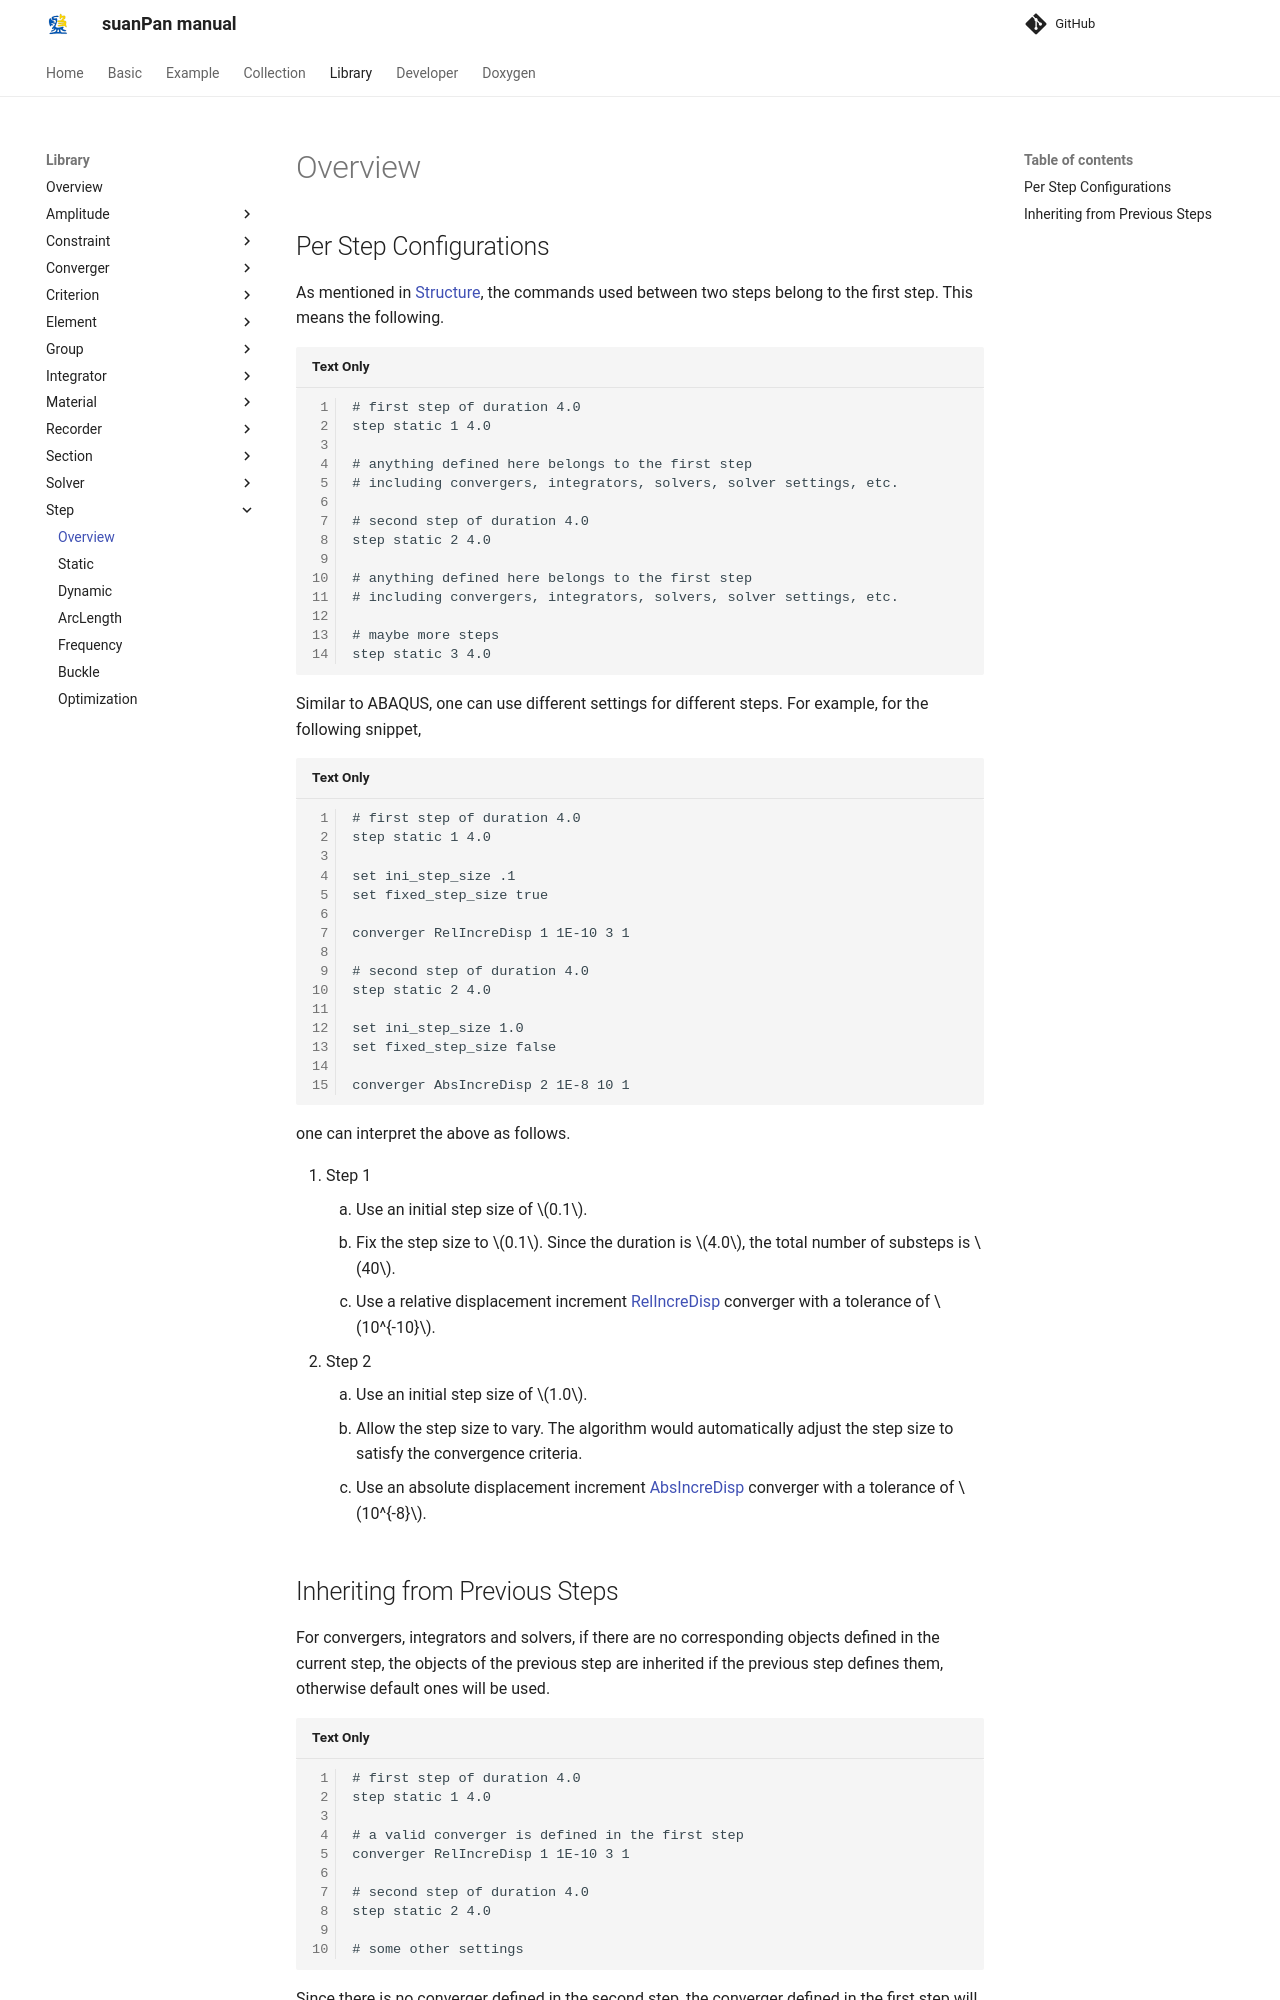

repository: TLCFEM/suanPan-manual · page: 4.4/Library/Step/Overview/index.html · generator: mkdocs

# Overview

## Per Step Configurations

As mentioned in [Structure](../../Basic/GettingStarted/Structure.md), the commands used between two steps belong to the first step.
This means the following.

```text
# first step of duration 4.0
step static 1 4.0

# anything defined here belongs to the first step
# including convergers, integrators, solvers, solver settings, etc.

# second step of duration 4.0
step static 2 4.0

# anything defined here belongs to the first step
# including convergers, integrators, solvers, solver settings, etc.

# maybe more steps
step static 3 4.0
```

Similar to ABAQUS, one can use different settings for different steps.
For example, for the following snippet,

```text
# first step of duration 4.0
step static 1 4.0

set ini_step_size .1
set fixed_step_size true

converger RelIncreDisp 1 1E-10 3 1

# second step of duration 4.0
step static 2 4.0

set ini_step_size 1.0
set fixed_step_size false

converger AbsIncreDisp 2 1E-8 10 1
```

one can interpret the above as follows.

1. Step 1
    1. Use an initial step size of $$0.1$$.
    2. Fix the step size to $$0.1$$.
       Since the duration is $$4.0$$, the total number of substeps is $$40$$.
    3. Use a relative displacement increment [RelIncreDisp](../../Library/Converger/Relative/RelIncreDisp.md) converger with a tolerance of $$10^{-10}$$.
2. Step 2
    1. Use an initial step size of $$1.0$$.
    2. Allow the step size to vary.
       The algorithm would automatically adjust the step size to satisfy the convergence criteria.
    3. Use an absolute displacement increment [AbsIncreDisp](../../Library/Converger/Absolute/AbsIncreDisp.md) converger with a tolerance of $$10^{-8}$$.
